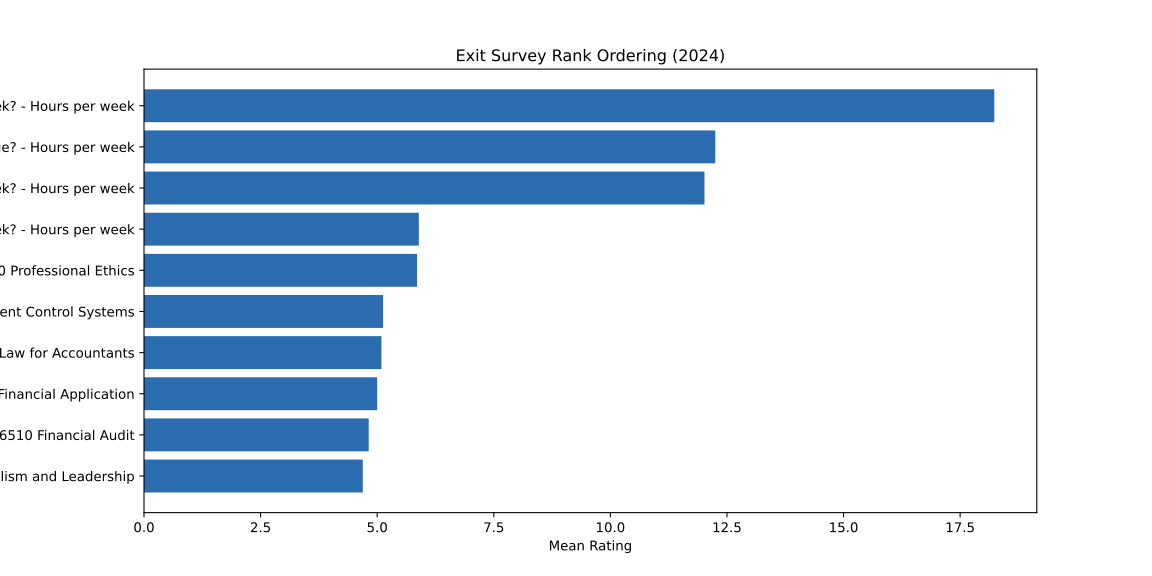

The data file committed next to this chart (first rows):
rank, item_label, column_name, mean_rating, n_valid
1, During the academic semesters of your MA…, Q47_1, 18.23, 56
2, How many hours do you think a MAcc stude…, Q49_1, 12.25, 56
3, During the academic semesters of your MA…, Q46_5, 12.02, 56
4, During the academic semesters of your MA…, Q48_1, 5.893, 56
5, Please place each MAcc CORE course into …, Q35_3, 5.855, 55
6, Please place each MAcc CORE course into …, Q35_9, 5.127, 55
7, Please place each MAcc CORE course into …, Q35_10, 5.091, 55
8, Rate ACC 6020 Advanced Financial Applica…, Q76_1, 5, 5
9, Please place each MAcc CORE course into …, Q35_4, 4.818, 55
10, Please place each MAcc CORE course into …, Q35_1, 4.691, 55
11, Rate ACC 679R Taxation of Business Entit…, Q79_7, 4.577, 26
12, Please place each MAcc CORE course into …, Q35_8, 4.473, 55
13, Rate ACC 6600 Business Law for Accountan…, Q81_9, 4.273, 11
14, Rate ACC 6410 Tax Research & Procedure o…, Q80_6, 4.25, 4
15, Rate ACC 6150 Information Systems Audit …, Q78_3, 4.143, 28
16, Rate ACC 6250 Financial Reporting and An…, Q83_4, 3.833, 24
17, Rate ACC 6350 Management Control Systems…, Q82_5, 3.692, 13
18, Rate ACC 6140 Fraud Examination & Forens…, Q77_2, 3.684, 19
19, Please place each MAcc CORE course into …, Q35_5, 3.545, 55
20, Please place each MAcc CORE course into …, Q35_2, 2.4, 55
